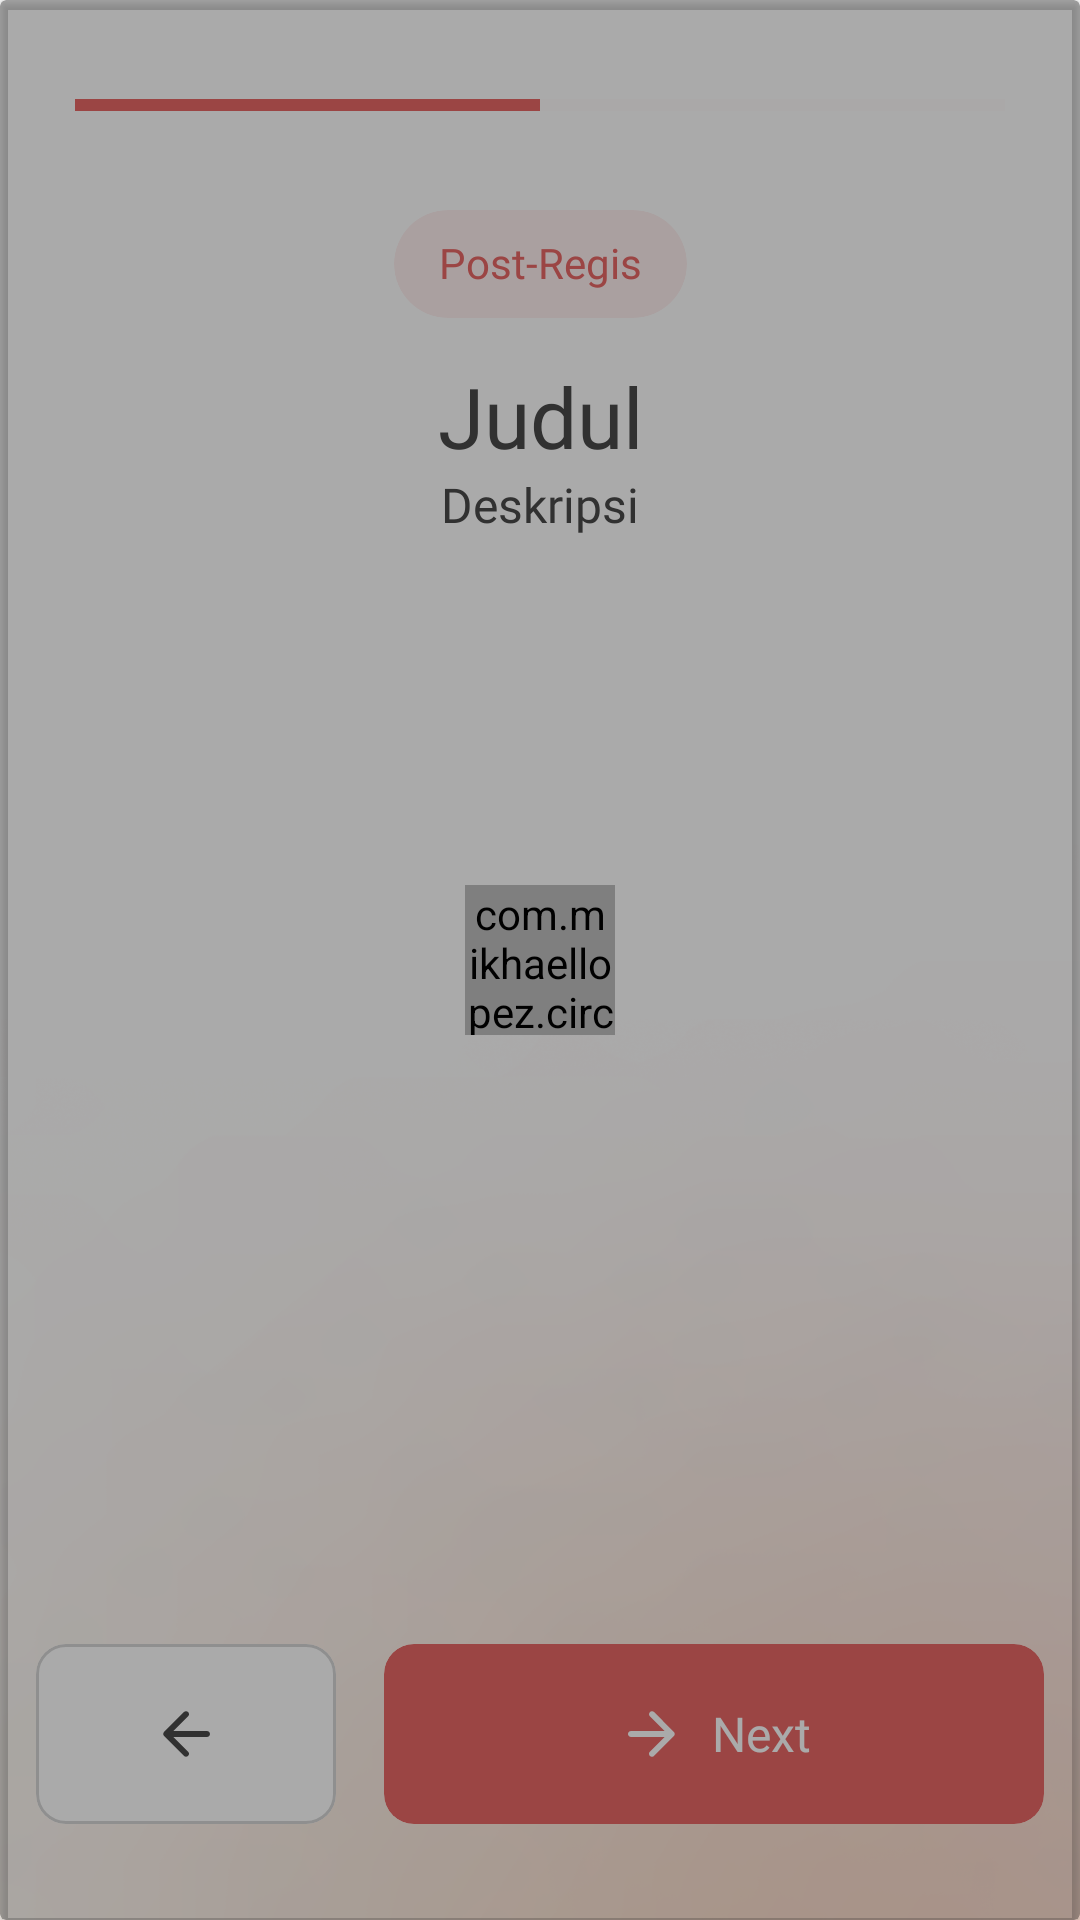

Write the Android layout XML for this screen, with the resource values it uses.
<!-- AndroidManifest.xml: application theme Theme.Aktivio -->
<!-- res/layout/activity_survey.xml -->
<?xml version="1.0" encoding="utf-8"?>
<androidx.constraintlayout.widget.ConstraintLayout xmlns:android="http://schemas.android.com/apk/res/android"
    xmlns:app="http://schemas.android.com/apk/res-auto"
    xmlns:tools="http://schemas.android.com/tools"
    android:id="@+id/main"
    android:layout_width="match_parent"
    android:layout_height="match_parent"
    tools:context=".modules.survey.SurveyActivity"
    android:background="@drawable/bg_default"
    android:fitsSystemWindows="true"
    >

    <androidx.cardview.widget.CardView
        android:id="@+id/progress_container"
        android:layout_width="match_parent"
        android:layout_height="match_parent"
        android:backgroundTint="#55000000"
        app:layout_constraintStart_toStartOf="parent"
        app:layout_constraintEnd_toEndOf="parent"
        app:layout_constraintTop_toTopOf="parent"
        app:layout_constraintBottom_toBottomOf="parent">

        <com.mikhaellopez.circularprogressbar.CircularProgressBar
            android:id="@+id/circularProgressBar"
            android:layout_width="50dp"
            android:layout_height="50dp"
            android:layout_gravity="center"
            app:cpb_background_progressbar_color="@color/red_50"
            app:cpb_background_progressbar_width="5dp"
            app:cpb_progress_direction="to_right"
            app:cpb_progressbar_color="@color/red_500"
            app:cpb_progressbar_width="10dp"
            app:cpb_round_border="true" />

    </androidx.cardview.widget.CardView>

    <ProgressBar
        android:id="@+id/progress_horizontal"
        style="?android:attr/progressBarStyleHorizontal"
        android:layout_width="match_parent"
        android:layout_height="50dp"
        android:progress="50"
        android:layout_marginTop="10dp"
        android:layout_marginHorizontal="25dp"
        android:progressTint="@color/red_500"
        android:progressBackgroundTint="@color/red_50"
        app:layout_constraintEnd_toEndOf="parent"
        app:layout_constraintStart_toStartOf="parent"
        app:layout_constraintTop_toTopOf="parent"
        />

    <androidx.cardview.widget.CardView
        android:id="@+id/cvType"
        android:layout_width="wrap_content"
        android:layout_height="wrap_content"
        android:layout_marginTop="10dp"
        app:cardBackgroundColor="@color/red_50"
        app:cardCornerRadius="100dp"
        app:cardElevation="0dp"
        app:layout_constraintEnd_toEndOf="parent"
        app:layout_constraintStart_toStartOf="parent"
        app:layout_constraintTop_toBottomOf="@+id/progress_horizontal"
        >

        <TextView
            android:id="@+id/tvType"
            android:layout_width="wrap_content"
            android:layout_height="20dp"
            android:layout_marginHorizontal="15dp"
            android:layout_marginVertical="8dp"
            android:text="@string/placholder_type"
            style="@style/TypeTextSurvey"
            android:layout_gravity="center"
            />

    </androidx.cardview.widget.CardView>

    <TextView
        android:id="@+id/tvTitle"
        android:layout_width="match_parent"
        android:layout_height="wrap_content"
        android:text="@string/placeholder_title"
        android:layout_marginTop="14dp"
        android:layout_marginHorizontal="20dp"
        style="@style/TitleTextSurvey"
        android:textAlignment="center"
        app:layout_constraintEnd_toEndOf="parent"
        app:layout_constraintStart_toStartOf="parent"
        app:layout_constraintTop_toBottomOf="@+id/cvType"
        />

    <TextView
        android:id="@+id/tvDesc"
        android:layout_width="match_parent"
        android:layout_height="wrap_content"
        android:layout_marginHorizontal="30dp"
        android:text="@string/placeholder_desc"
        style="@style/DescTextSurvey"
        android:textAlignment="center"
        app:layout_constraintEnd_toEndOf="parent"
        app:layout_constraintStart_toStartOf="parent"
        app:layout_constraintTop_toBottomOf="@+id/tvTitle" />

    <ScrollView
        android:layout_width="match_parent"
        android:layout_height="0dp"
        app:layout_constraintEnd_toEndOf="parent"
        app:layout_constraintStart_toStartOf="parent"
        app:layout_constraintTop_toBottomOf="@+id/tvDesc"
        app:layout_constraintBottom_toTopOf="@+id/btnContainer"
        android:layout_marginTop="20dp"
        android:layout_marginHorizontal="15dp">

        <LinearLayout
            android:id="@+id/llOptions"
            android:layout_width="match_parent"
            android:layout_height="wrap_content"
            android:orientation="vertical">
        </LinearLayout>

    </ScrollView>

   <LinearLayout
       android:id="@+id/btnContainer"
       android:layout_width="match_parent"
       android:layout_height="wrap_content"
       android:orientation="horizontal"
       app:layout_constraintBottom_toBottomOf="parent"
       app:layout_constraintEnd_toEndOf="parent"
       app:layout_constraintStart_toStartOf="parent"
       android:gravity="center"
       android:layout_marginBottom="18dp"
       android:paddingVertical="14dp"
       >
       <com.google.android.material.card.MaterialCardView
           android:id="@+id/btnBack"
           android:layout_width="100dp"
           android:layout_height="60dp"
           android:paddingVertical="12dp"
           android:paddingHorizontal="20dp"
           android:layout_marginEnd="16dp"
           app:cardBackgroundColor="@color/white"
           app:cardCornerRadius="10dp"
           app:strokeColor="@color/border"
           >

              <ImageView
                  android:layout_gravity="center"
                android:layout_width="wrap_content"
                android:layout_height="wrap_content"
                android:src="@drawable/round_arrow_back_24"
                app:tint="@color/text"
                />

       </com.google.android.material.card.MaterialCardView>

       <com.google.android.material.card.MaterialCardView
           android:id="@+id/btnNext"
           android:layout_width="220dp"
           android:layout_height="60dp"
           android:paddingVertical="12dp"
           android:paddingHorizontal="20dp"
           app:cardBackgroundColor="@color/red_500"
           app:cardCornerRadius="10dp"
           app:strokeColor="@color/transparent"
           >

          <LinearLayout
              android:layout_gravity="center"
              android:layout_width="wrap_content"
              android:layout_height="wrap_content"
              android:orientation="horizontal"
              android:gravity="center">

              <ImageView
                  android:layout_width="wrap_content"
                  android:layout_height="wrap_content"
                  android:src="@drawable/round_arrow_forward_24"
                  app:tint="@color/white"
                  />

              <TextView
                  android:id="@+id/btnNextSurvey"
                  android:layout_marginStart="8dp"
                  android:layout_width="wrap_content"
                  android:layout_height="22dp"
                  android:text="@string/next"
                  style="@style/ButtonTextLight"
                  />

          </LinearLayout>

       </com.google.android.material.card.MaterialCardView>

   </LinearLayout>

</androidx.constraintlayout.widget.ConstraintLayout>
<!-- resources referenced by this layout -->
<resources>
  <color name="border">#D6D6D6</color>
  <color name="red_50">#fff0f0</color>
  <color name="red_500">#e86766</color>
  <color name="text">#4A4A4A</color>
  <color name="transparent">#00000000</color>
  <color name="white">#FFFFFFFF</color>
  <!-- drawable bg_default: png bitmap (drawable, 112602 bytes) -->
  <!-- drawable round_arrow_back_24 (drawable) -->
  <vector xmlns:android="http://schemas.android.com/apk/res/android" android:autoMirrored="true" android:height="24dp" android:tint="#D6D6D6" android:viewportHeight="24" android:viewportWidth="24" android:width="24dp">
        
      <path android:fillColor="@android:color/white" android:pathData="M19,11H7.83l4.88,-4.88c0.39,-0.39 0.39,-1.03 0,-1.42 -0.39,-0.39 -1.02,-0.39 -1.41,0l-6.59,6.59c-0.39,0.39 -0.39,1.02 0,1.41l6.59,6.59c0.39,0.39 1.02,0.39 1.41,0 0.39,-0.39 0.39,-1.02 0,-1.41L7.83,13H19c0.55,0 1,-0.45 1,-1s-0.45,-1 -1,-1z"/>
      
  </vector>
  <!-- drawable round_arrow_forward_24 (drawable) -->
  <vector xmlns:android="http://schemas.android.com/apk/res/android" android:autoMirrored="true" android:height="24dp" android:tint="#D6D6D6" android:viewportHeight="24" android:viewportWidth="24" android:width="24dp">
        
      <path android:fillColor="@android:color/white" android:pathData="M5,13h11.17l-4.88,4.88c-0.39,0.39 -0.39,1.03 0,1.42 0.39,0.39 1.02,0.39 1.41,0l6.59,-6.59c0.39,-0.39 0.39,-1.02 0,-1.41l-6.58,-6.6c-0.39,-0.39 -1.02,-0.39 -1.41,0 -0.39,0.39 -0.39,1.02 0,1.41L16.17,11H5c-0.55,0 -1,0.45 -1,1s0.45,1 1,1z"/>
      
  </vector>
  <string name="next">Next</string>
  <string name="placeholder_desc">Deskripsi</string>
  <string name="placeholder_title">Judul</string>
  <string name="placholder_type">Post-Regis</string>
  <style name="ButtonTextLight">
          <item name="android:textSize">16sp</item>
          <item name="android:textColor">@color/white</item>
          <item name="android:fontFamily">@font/poppins_semibold</item>
      </style>
  <style name="DescTextSurvey">
          <item name="android:textSize">16sp</item>
          <item name="android:textColor">@color/text</item>
          <item name="android:fontFamily">@font/poppins</item>
      </style>
  <style name="TitleTextSurvey">
          <item name="android:textSize">28sp</item>
          <item name="android:textColor">@color/text</item>
          <item name="android:fontFamily">@font/poppins_semibold</item>
      </style>
  <style name="TypeTextSurvey">
          <item name="android:textSize">14sp</item>
          <item name="android:textColor">@color/red_500</item>
          <item name="android:fontFamily">@font/poppins_medium</item>
      </style>
  <style name="Theme.Aktivio" parent="Base.Theme.Aktivio" />
  <style name="Base.Theme.Aktivio" parent="Theme.Material3.DayNight.NoActionBar">
          <item name="colorPrimary">@color/red500</item>
          <item name="colorPrimaryVariant">@color/red500</item>
          <item name="colorOnPrimary">@android:color/white</item>
          <item name="progressBarStyle">@color/red500</item>
      </style>
  <color name="red500">#FFE86766</color>
</resources>
